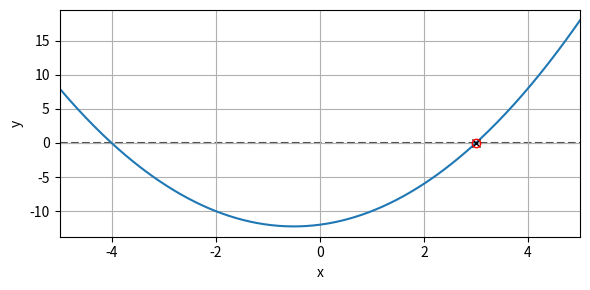

The matplotlib source for this figure:
"""Practice understanding of function handles.

Use scipy.optimize.fsolve to find the closest root of a function.
"""
import matplotlib.pyplot as plt
import numpy as np
from scipy.optimize import fsolve



def eval_quadratic(x, a, b, c):
    """Evaluate f(x) = a*x^2 + b*x + c."""
    return a * x**2 + b * x + c  # Updated to return the quadratic function


def plot_quadratic(a, b, c, xplot=np.linspace(-5, 5, 301)):
    """Plot a quadratic function."""
    fig, ax = plt.subplots(figsize=(6, 3))  # initialize figure
    yplot = eval_quadratic(xplot, a, b, c)  # define y-values to plot
    ax.plot(xplot, yplot)  # plot the quadratic function
    ax.plot(xplot, np.zeros_like(xplot), '--', c='0.3', zorder=0)  # plot a zero-line
    ax.set(xlim=xplot[[0, -1]], xlabel='x', ylabel='y')  # add labels
    ax.grid()  # add a grid
    fig.tight_layout()  # rescale axes in figure to look nice
    return fig, ax


if __name__ == '__main__':
    # define constants for parabola coefficients and initial guess
    A, B, C = 1, 1, -12
    X0 = 3  # Define a constant "X0" with the initial guess

    # plot the parabola and initial guess as an x
    fig, ax = plot_quadratic(A, B, C)
    ax.plot(X0, eval_quadratic(X0, A, B, C), 'kx')  # Add the initial guess to the plot as a black "x"

    # call fsolve to find the closest root, add to plot as red circle
    root = fsolve(eval_quadratic, X0, args=(A, B, C))  # Call fsolve using the necessary arguments and keyword arguments
    ax.plot(root, eval_quadratic(root, A, B, C), 'ro', mfc='none')  # Add the found root to the plot as a red circle with a see-through center

    plt.show()
